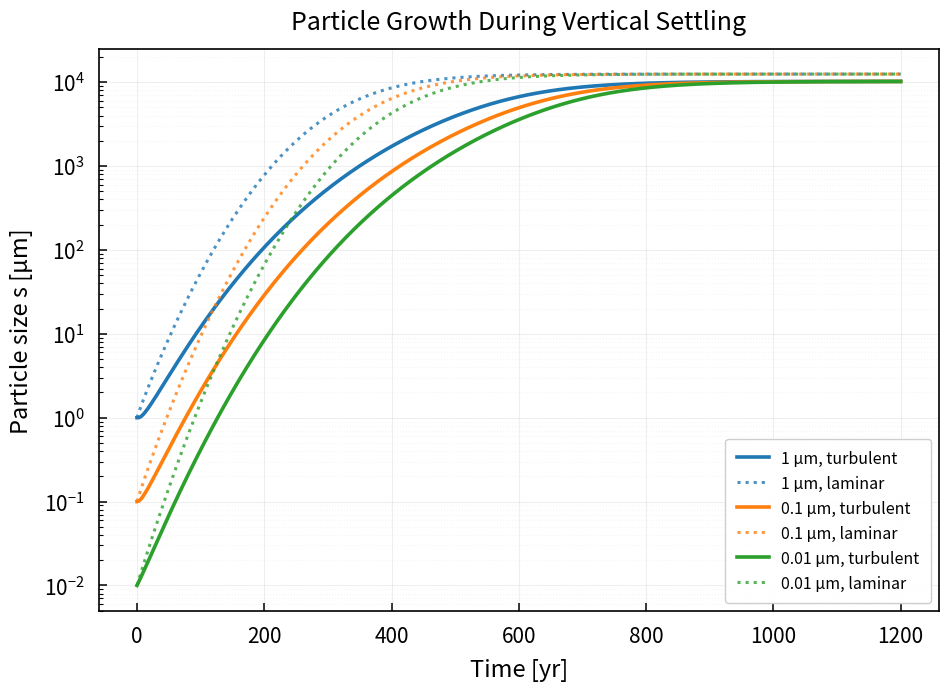

Write Python code to recreate this figure. (Note: this script raises an exception after producing the figure.)
import numpy as np
import matplotlib.pyplot as plt
from scipy.integrate import solve_ivp



# PLOT STYLE


plt.rcParams.update({
    "axes.linewidth": 1.2,
    "xtick.labelsize": 15,
    "ytick.labelsize": 15,
    "xtick.major.pad": 10,
    "ytick.major.pad": 10,
})



# CONSTANTS


G = 6.67430e-11
k_B = 1.380649e-23
m_H = 1.6735575e-27

AU = 1.495978707e11
M_sun = 1.98847e30



# DISK PARAMETERS


M_star = 1.0 * M_sun

T0 = 150.0
mu = 2.34

# 1000 g/cm² converted to kg/m²
Sigma0 = 1000.0 * 10.0

r0 = 1.0 * AU

p_law = -3.0 / 2.0
t_law = -3.0 / 7.0



# DUST / TURBULENCE PARAMETERS


alpha = 1e-3

rho_m = 1000.0

f0 = 1e-2

v_th = 1000.0

N_H = 5.0



# INITIAL PARTICLE SIZES


initial_sizes_um = [
    1.0,
    0.1,
    0.01
]



# RADIAL LOCATION


r = 1.0 * AU



# DISK FUNCTIONS


def temperature(r):

    return T0 * (r / r0)**t_law


def sound_speed(T):

    return np.sqrt(
        k_B * T / (mu * m_H)
    )


def omega_K(r):

    return np.sqrt(
        G * M_star / r**3
    )


def scale_height(r):

    T = temperature(r)

    cs = sound_speed(T)

    return cs / omega_K(r)


def Sigma_g(r):

    return Sigma0 * (
        r / r0
    )**p_law



# LOCAL DISK QUANTITIES


H = scale_height(r)

Omega = omega_K(r)

Sigma = Sigma_g(r)

rho_g0 = (
    Sigma
    / (np.sqrt(2.0 * np.pi) * H)
)



# GAS DENSITY


def rho_gas(z):

    return (
        rho_g0
        * np.exp(
            -0.5 * (z / H)**2
        )
    )



# MIDPLANE STOKES NUMBER


def St0_of_s(s):

    return (
        Omega
        * rho_m
        * s
        / (rho_g0 * v_th)
    )



# STOPPING TIME


def t_fric(z, s):

    rho = rho_gas(z)

    return (
        rho_m
        * s
        / (rho * v_th)
    )



# TURBULENT DUST-TO-GAS RATIO


def dust_to_gas_ratio(z, s):

    x = z / H

    St0 = St0_of_s(s)

    return (
        f0
        * np.exp(
            -(St0 / alpha)
            * (
                np.exp(x**2 / 2.0) - 1.0
            )
        )
    )



# TURBULENT EQUATIONS


def rhs_turbulent(t, y):

    s = y[0]
    z = y[1]

    if z < 0.0:
        z = 0.0

    rho = rho_gas(z)

    f = dust_to_gas_ratio(z, s)

    rho_d = f * rho

    t_stop = t_fric(z, s)

    v_settle = (
        t_stop
        * Omega**2
        * z
    )

    # Particle growth

    dsdt = (
        rho_d
        / (4.0 * rho_m)
        * v_settle
    )

    # Vertical settling

    dzdt = -v_settle

    return [
        dsdt,
        dzdt
    ]



# NON-TURBULENT / LAMINAR EQUATIONS


def rhs_laminar(t, y):

    s = y[0]
    z = y[1]

    if z < 0.0:
        z = 0.0

    rho = rho_gas(z)

    # In the laminar case the dust-to-gas ratio
    # remains equal to its midplane value.

    rho_d = f0 * rho

    t_stop = t_fric(z, s)

    v_settle = (
        t_stop
        * Omega**2
        * z
    )

    # Particle growth

    dsdt = (
        rho_d
        / (4.0 * rho_m)
        * v_settle
    )

    # Vertical settling

    dzdt = -v_settle

    return [
        dsdt,
        dzdt
    ]



# INITIAL HEIGHT


zi = N_H * H



# TIME RANGE


t_max = (
    1200.0
    * 365.25
    * 24.0
    * 3600.0
)

t_eval = np.linspace(
    0.0,
    t_max,
    1500
)



# MIDPLANE EVENT


def reach_midplane(t, y):

    return y[1]


reach_midplane.terminal = True
reach_midplane.direction = -1



# LINE STYLES


# Color = initial particle size
# Solid = turbulent
# Dashed = laminar

linestyles = [
    "-",
    "-",
    "-"
]



# FIGURE 1:
# PARTICLE SIZE VS TIME


fig1, ax1 = plt.subplots(
    figsize=(10, 7.5)
)


for s0_um, ls in zip(
    initial_sizes_um,
    linestyles
):

    
    # Initial conditions
    

    s0 = s0_um * 1e-6

    y0 = [
        s0,
        zi
    ]


    
    # TURBULENT SOLUTION
    

    sol_turb = solve_ivp(
        rhs_turbulent,
        (0.0, t_max),
        y0,
        method="Radau",
        rtol=1e-9,
        atol=[
            1e-18,
            1e-3
        ],
        t_eval=t_eval,
        events=reach_midplane
    )


    
    # LAMINAR SOLUTION
    

    sol_lam = solve_ivp(
        rhs_laminar,
        (0.0, t_max),
        y0,
        method="RK45",
        rtol=1e-9,
        atol=[
            1e-18,
            1e-3
        ],
        t_eval=t_eval,
        events=reach_midplane
    )


    
    # TURBULENT CURVE
    

    turbulent_line = ax1.plot(
        sol_turb.t / (
            365.25 * 24.0 * 3600.0
        ),
        sol_turb.y[0] / 1e-6,
        linewidth=2.6,
        linestyle=ls,
        label=f"{s0_um:g} μm, turbulent"
    )[0]


    # Get the color assigned to the turbulent curve

    curve_color = turbulent_line.get_color()


    
    # LAMINAR CURVE
    

    ax1.plot(
        sol_lam.t / (
            365.25 * 24.0 * 3600.0
        ),
        sol_lam.y[0] / 1e-6,
        linewidth=2.2,
        linestyle=":",
        color=curve_color,
        alpha=0.8,
        label=f"{s0_um:g} μm, laminar"
    )



# AXES


ax1.set_xlabel(
    "Time [yr]",
    fontsize=17,
    labelpad=8
)

ax1.set_ylabel(
    "Particle size s [μm]",
    fontsize=17,
    labelpad=8
)

ax1.set_title(
    "Particle Growth During Vertical Settling",
    fontsize=18,
    pad=14
)

ax1.set_yscale("log")



# TICKS


ax1.tick_params(
    axis="both",
    which="major",
    direction="in",
    length=6,
    width=1.1
)

ax1.tick_params(
    axis="both",
    which="minor",
    direction="in",
    length=3,
    width=0.8
)



# GRID


ax1.grid(
    True,
    which="major",
    linestyle="-",
    alpha=0.20
)

ax1.grid(
    True,
    which="minor",
    linestyle=":",
    alpha=0.12
)



# LEGEND


ax1.legend(
    fontsize=11.5,
    loc="lower right",
    frameon=True,
    framealpha=0.95,
    borderpad=0.7,
    labelspacing=0.5
)



# LAYOUT


plt.subplots_adjust(
    left=0.13,
    right=0.97,
    bottom=0.13,
    top=0.88
)



# SAVE FIGURE 1


fig1.savefig(
    "Vertical Settling 3/particle_size_vs_time_turbulent_vs_laminar.pdf",
    format="pdf",
    bbox_inches="tight",
    pad_inches=0.05
)
fig1.savefig(
    "plots/settling_3_1.pdf",
    format="pdf",
    bbox_inches="tight",
    pad_inches=0.01
)


# FIGURE 2:
# z/H VS TIME


fig2, ax2 = plt.subplots(
    figsize=(10, 7.5)
)


for s0_um, ls in zip(
    initial_sizes_um,
    linestyles
):

    
    # Initial conditions
    

    s0 = s0_um * 1e-6

    y0 = [
        s0,
        zi
    ]


    
    # TURBULENT SOLUTION
    

    sol_turb = solve_ivp(
        rhs_turbulent,
        (0.0, t_max),
        y0,
        method="Radau",
        rtol=1e-9,
        atol=[
            1e-18,
            1e-3
        ],
        t_eval=t_eval,
        events=reach_midplane
    )


    
    # LAMINAR SOLUTION
    

    sol_lam = solve_ivp(
        rhs_laminar,
        (0.0, t_max),
        y0,
        method="RK45",
        rtol=1e-9,
        atol=[
            1e-18,
            1e-3
        ],
        t_eval=t_eval,
        events=reach_midplane
    )


    
    # TURBULENT z/H
    

    turbulent_line = ax2.plot(
        sol_turb.t / (
            365.25 * 24.0 * 3600.0
        ),
        sol_turb.y[1] / H,
        linewidth=2.6,
        linestyle=ls,
        label=f"{s0_um:g} μm, turbulent"
    )[0]


    # Get the turbulent curve color

    curve_color = turbulent_line.get_color()


    
    # LAMINAR z/H
    

    ax2.plot(
        sol_lam.t / (
            365.25 * 24.0 * 3600.0
        ),
        sol_lam.y[1] / H,
        linewidth=2.2,
        linestyle=":",
        color=curve_color,
        alpha=0.8,
        label=f"{s0_um:g} μm, laminar"
    )



# AXES


ax2.set_xlabel(
    "Time [yr]",
    fontsize=17,
    labelpad=8
)

ax2.set_ylabel(
    "z/H",
    fontsize=17,
    labelpad=8
)

ax2.set_title(
    "Vertical Dust Settling",
    fontsize=18,
    pad=14
)



# LIMITS


ax2.set_xlim(
    0.0,
    1200.0
)

ax2.set_ylim(
    0.0,
    5.2
)



# TICKS


ax2.tick_params(
    axis="both",
    which="major",
    direction="in",
    length=6,
    width=1.1
)

ax2.tick_params(
    axis="both",
    which="minor",
    direction="in",
    length=3,
    width=0.8
)



# GRID


ax2.grid(
    True,
    which="major",
    linestyle="-",
    alpha=0.20
)

ax2.grid(
    True,
    which="minor",
    linestyle=":",
    alpha=0.12
)



# LEGEND


ax2.legend(
    fontsize=11.5,
    loc="upper right",
    frameon=True,
    framealpha=0.95,
    borderpad=0.7,
    labelspacing=0.5
)



# LAYOUT


plt.subplots_adjust(
    left=0.13,
    right=0.97,
    bottom=0.13,
    top=0.88
)



# SAVE FIGURE 2


fig2.savefig(
    "Vertical Settling 3/z_over_H_vs_time_turbulent_vs_laminar.pdf",
    format="pdf",
    bbox_inches="tight",
    pad_inches=0.05
)
fig2.savefig(
    "plots/settling_3_2.pdf",
    format="pdf",
    bbox_inches="tight",
    pad_inches=0.01
)


# SHOW


plt.show()
